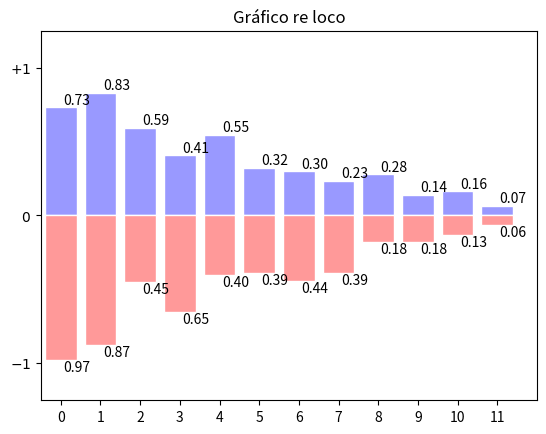

Generate this figure with matplotlib:
import matplotlib.pyplot as plt
import numpy as np

n = 12
X = np.arange(n)
Y1 = (1 - X / float(n)) * np.random.uniform(0.5, 1.0, n)
Y2 = (1 - X / float(n)) * np.random.uniform(0.5, 1.0, n)
plt.bar(X, +Y1, facecolor='#9999ff', edgecolor='white')
plt.bar(X, -Y2, facecolor='#ff9999', edgecolor='white')

for x, y in zip(X, Y1):
    plt.text(x + 0.4, y + 0.05, '%.2f' % y, ha='center', va='center')

for x, y in zip(X, Y2):
    plt.text(x + 0.4, -y - 0.05, '%.2f' % y, ha='center', va='center')


plt.xlim(-0.5, n)
plt.xticks([x for x in range(n)])

plt.ylim(-1.25, 1.25)
plt.yticks([-1, 0, 1], [r'$-1$', r'$0$', r'$+1$'])

plt.title('Gráfico re loco')

plt.show()
